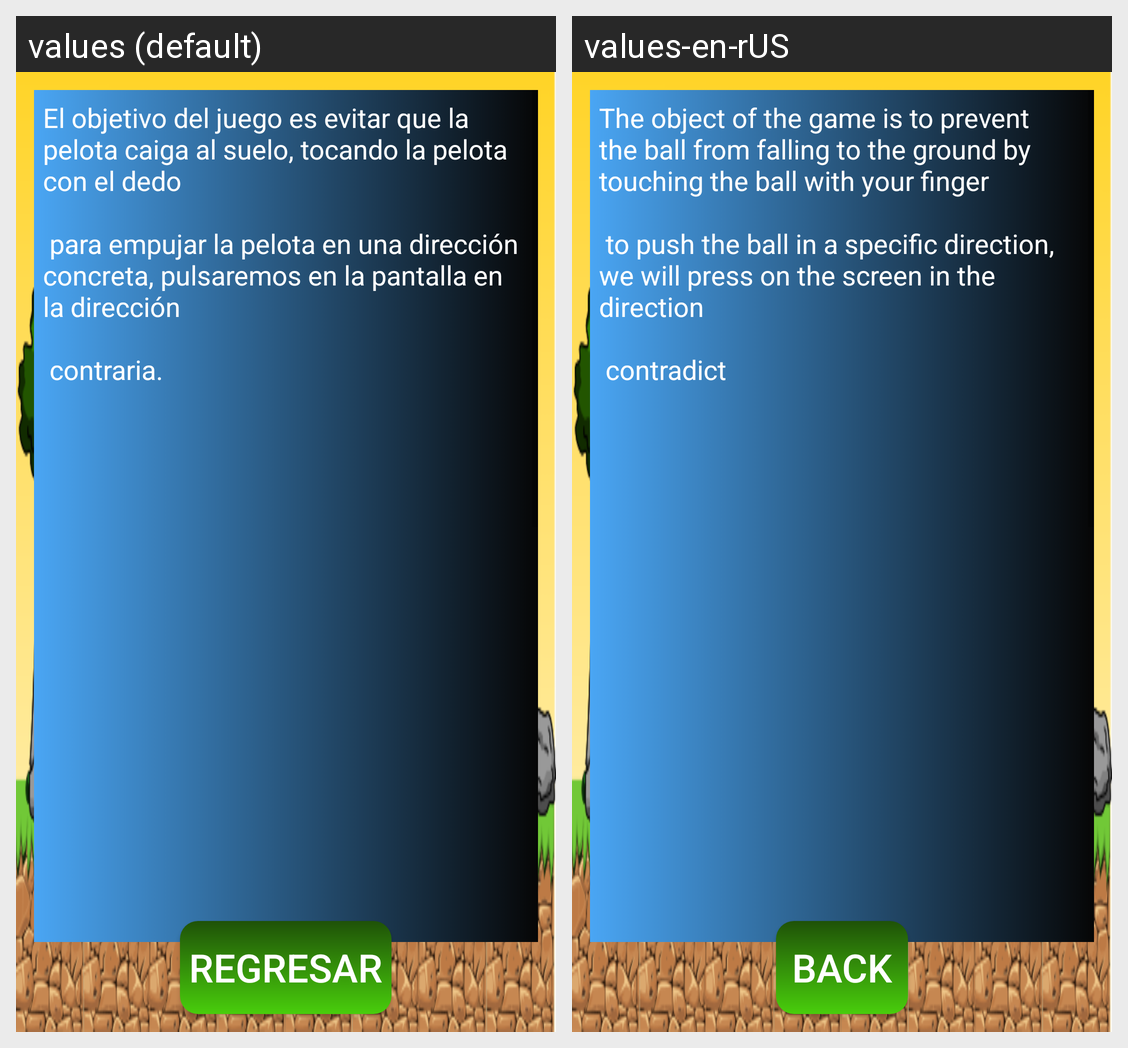

For this localized Android screen grid, give each drawn string resource with its value in every locale shown.
Android screen res/layout/activity_ayuda_actividad.xml rendered under 2 locales, left to right: values (default), values-en-rUS. Device: Nexus 5 (rendered at 1080×1920; each locale shown at half size, 540×960, under a caption strip naming it); theme Theme.GamesJhon.
Strings drawn on this screen, with the default value and each locale's value (text and hints the layout hard-codes, and strings that could not be matched under every locale, appear in the picture but are not listed):

texto_ayuda
  values: El objetivo del juego es evitar que la pelota caiga al suelo, tocando la pelota con el dedo 
      
       para empujar la pelota en una dirección concreta, pulsaremos en la pantalla en la dirección 
      
       contraria. 
      
      
      
      
      
      
      
      
      
      
      
      
      
      
      
      
      
      
      
      
      
      
      
      
      
      
      
      
      
      
      
      
      
      
      
      
      
      
      
      
      
      
       Ánimo !!!!!
  values-en-rUS: The object of the game is to prevent the ball from falling to the ground by touching the ball with your finger 
      
       to push the ball in a specific direction, we will press on the screen in the direction 
      
       contradict 
      
      
      
      
      
      
      
      
      
      
      
      
      
      
      
      
      
      
      
      
      
      
      
      
      
      
      
      
      
      
      
      
      
      
      
      
      
      
      
      
      
      
       Cheer up !!!!!

volver
  values: Regresar
  values-en-rUS: Back
